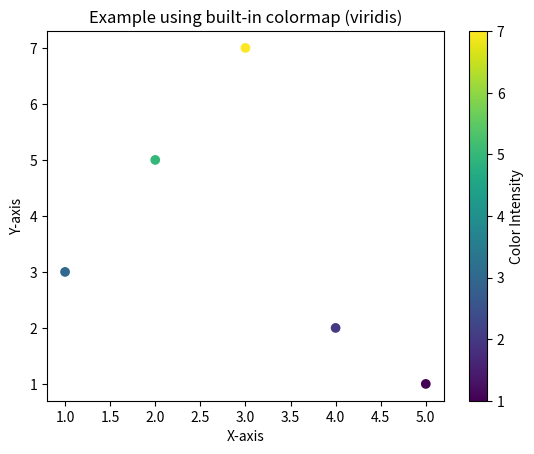

This chart was generated by the following Python code: (Note: this script raises an exception after producing the figure.)
import matplotlib.pyplot as plt

# Using built-in colormap
cmap = plt.cm.viridis  # Choose any colormap you like (e.g., inferno, plasma)

# Create some data (replace this with your actual data)
x = [1, 2, 3, 4, 5]
y = [3, 5, 7, 2, 1]

# Create a scatter plot with the chosen colormap
plt.scatter(x, y, c=y, cmap=cmap)  # Use data values for color intensity

# Add a colorbar to show the colormap legend
plt.colorbar(label='Color Intensity')

# Label axis and title
plt.xlabel('X-axis')
plt.ylabel('Y-axis')
plt.title('Example using built-in colormap (viridis)')
plt.show()


# Creating a custom colormap (red to blue)
colors = [(1, 0, 0), (0.5, 0.5, 0.5), (0, 0, 1)]  # RGB color values
custom_cmap = plt.cm.LinearSegmentedColormap.from_list("", colors)

# Create another scatter plot with the custom colormap
plt.scatter(x, y, c=y, cmap=custom_cmap)
plt.colorbar(label='Color Intensity')

plt.xlabel('X-axis')
plt.ylabel('Y-axis')
plt.title('Example using custom colormap (red to blue)')
plt.show()
